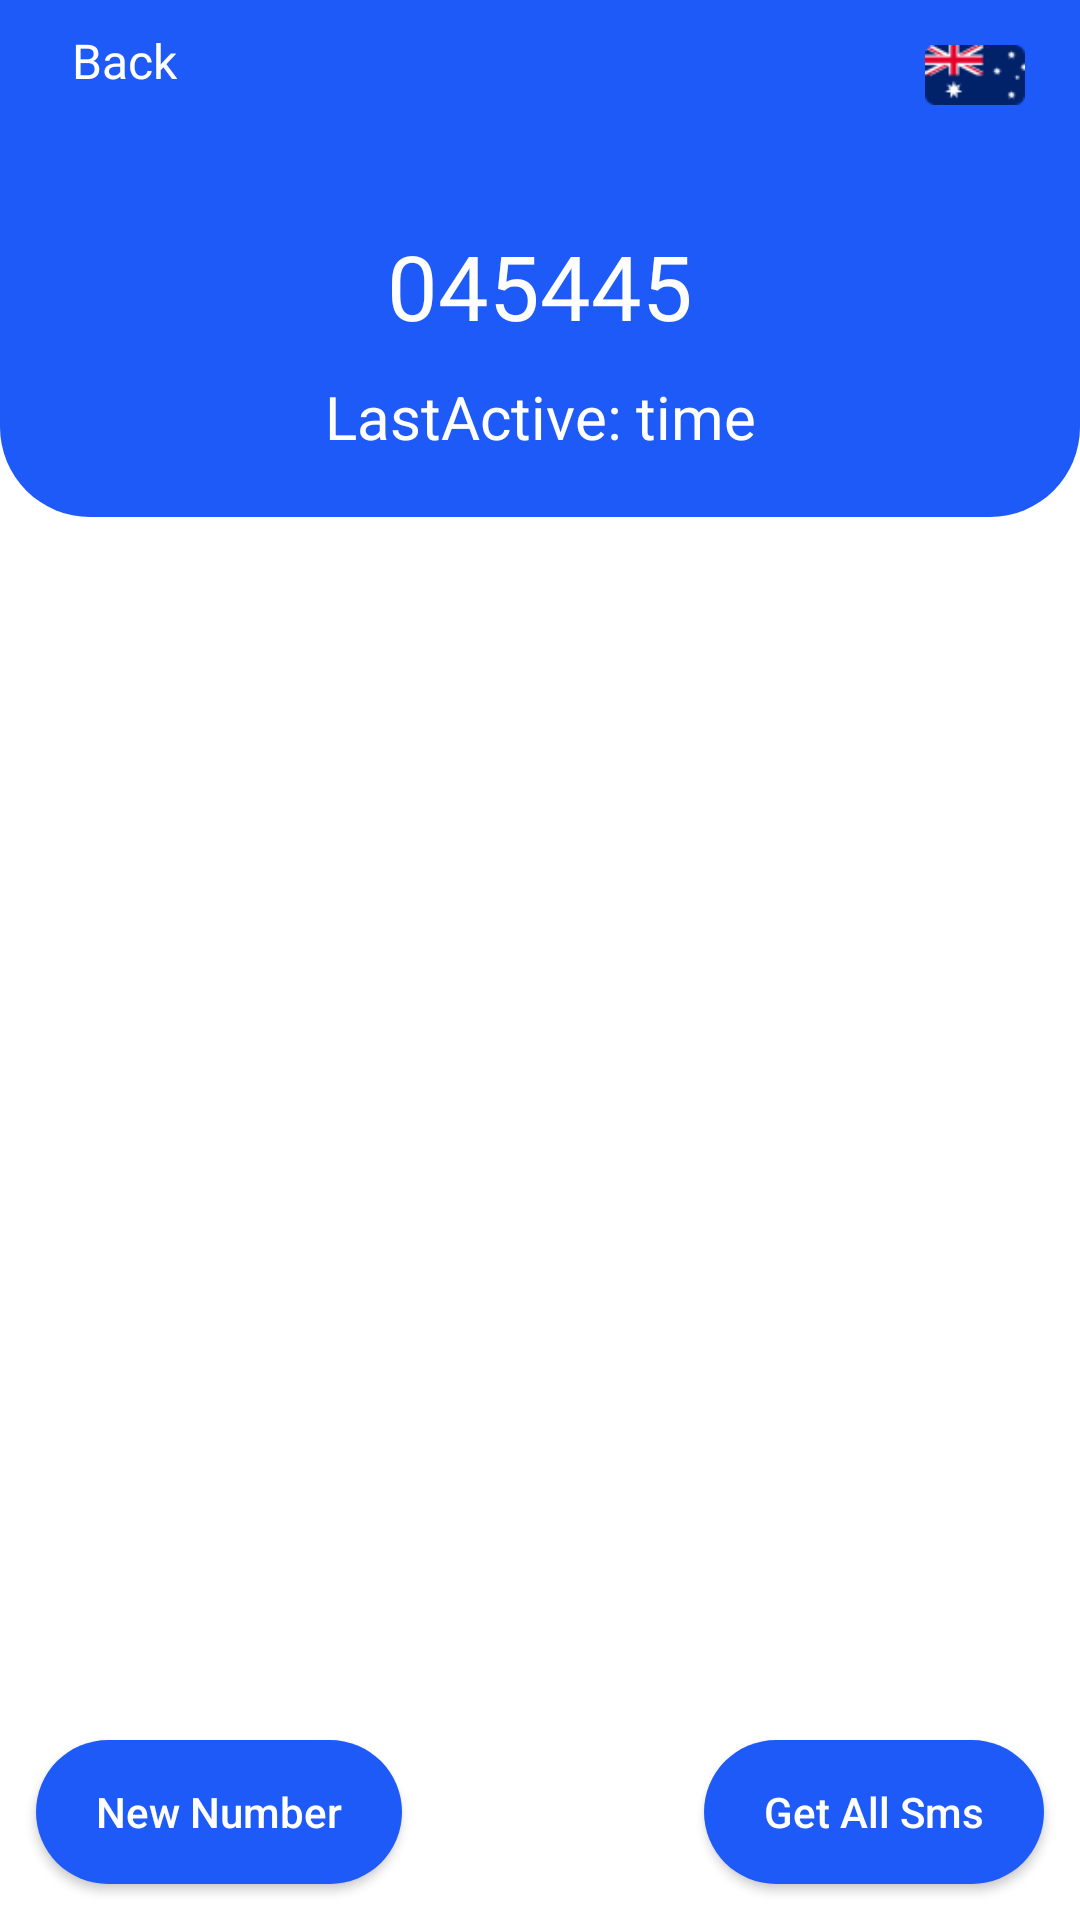

The Android layout XML behind this screen, and the referenced resources:
<!-- AndroidManifest.xml: application theme Theme.TelephoneNumber -->
<!-- res/layout/activity_number.xml -->
<?xml version="1.0" encoding="utf-8"?>
<androidx.constraintlayout.widget.ConstraintLayout xmlns:android="http://schemas.android.com/apk/res/android"
    xmlns:app="http://schemas.android.com/apk/res-auto"
    xmlns:tools="http://schemas.android.com/tools"
    android:layout_width="match_parent"
    android:layout_height="match_parent"
    tools:context=".SmsActivity">

    <androidx.appcompat.widget.LinearLayoutCompat
        android:layout_width="match_parent"
        android:layout_height="wrap_content"
        android:id="@+id/number"
        android:gravity="center"
        android:orientation="vertical"
        app:layout_constraintTop_toTopOf="parent"
        android:background="@drawable/number_apper_online">

        <androidx.constraintlayout.widget.ConstraintLayout
            android:layout_width="match_parent"
            android:layout_height="wrap_content"
            android:orientation="horizontal">

            <ImageView
                android:id="@+id/back_arrow"
                android:layout_width="wrap_content"
                android:layout_height="wrap_content"
                android:src="@drawable/back_arrow"
                android:layout_margin="20dp"
                app:layout_constraintStart_toStartOf="parent"
                app:layout_constraintTop_toTopOf="parent"/>

            <TextView
                android:layout_width="wrap_content"
                android:layout_height="wrap_content"
                app:layout_constraintTop_toTopOf="@id/back_arrow"
                app:layout_constraintStart_toEndOf="@id/back_arrow"
                app:layout_constraintBottom_toBottomOf="@id/back_arrow"
                android:text="Back"
                android:textColor="@color/white"
                android:textSize="16sp"
                android:layout_marginStart="4dp"
                android:fontFamily="@font/roboto_medium"/>

            <ImageView
                android:id="@+id/flag"
                android:layout_width="40dp"
                android:layout_height="20dp"
                app:layout_constraintEnd_toEndOf="parent"
                app:layout_constraintTop_toTopOf="parent"
                android:layout_margin="15dp"
                android:src="@drawable/australia"/>

        </androidx.constraintlayout.widget.ConstraintLayout>

        <TextView
            android:id="@+id/numberShow"
            android:layout_marginTop="40dp"
            android:layout_width="wrap_content"
            android:layout_height="wrap_content"
            app:layout_constraintTop_toTopOf="parent"
            android:text="045445"
            android:fontFamily="@font/roboto_bold"
            android:textColor="@color/white"
            android:textSize="30sp"
            android:textAlignment="center"
            />

        <androidx.appcompat.widget.LinearLayoutCompat
            android:layout_width="match_parent"
            android:layout_height="wrap_content"
            android:gravity="center"
            android:layout_marginTop="10dp"
            android:layout_marginBottom="20dp">

            <TextView
                android:layout_width="wrap_content"
                android:layout_height="wrap_content"
                app:layout_constraintTop_toTopOf="parent"
                android:text="LastActive: "
                android:textColor="@color/white"
                android:textSize="20sp"
                android:textAlignment="center"
                />

            <TextView
                android:id="@+id/time"
                android:layout_width="wrap_content"
                android:layout_height="wrap_content"
                app:layout_constraintTop_toTopOf="parent"
                android:text="time"
                android:textColor="@color/white"
                android:textSize="20sp"
                android:textAlignment="center"
                />

        </androidx.appcompat.widget.LinearLayoutCompat>



    </androidx.appcompat.widget.LinearLayoutCompat>



    <androidx.recyclerview.widget.RecyclerView
        android:id="@+id/rec"
        android:layout_width="match_parent"
        android:layout_height="0dp"
        app:layout_constraintTop_toBottomOf="@id/number"
        app:layout_constraintBottom_toTopOf="@id/new_number"
        app:layoutManager="androidx.recyclerview.widget.LinearLayoutManager"
        tools:listitem="@layout/sms_item"
        android:layout_marginBottom="10dp"/>

    <androidx.appcompat.widget.AppCompatButton
        android:id="@+id/new_number"
        android:layout_width="wrap_content"
        android:layout_height="wrap_content"
        app:layout_constraintBottom_toBottomOf="parent"
        app:layout_constraintStart_toStartOf="parent"
        android:layout_marginStart="12dp"
        android:layout_marginBottom="12dp"
        android:textColor="@color/white"
        android:background="@drawable/start_button"
        android:text="New Number"
        android:textAllCaps="false"/>

    <androidx.appcompat.widget.AppCompatButton
        android:id="@+id/get_sms"
        android:layout_width="wrap_content"
        android:layout_height="wrap_content"
        app:layout_constraintBottom_toBottomOf="parent"
        app:layout_constraintEnd_toEndOf="parent"
        android:layout_marginEnd="12dp"
        android:layout_marginBottom="12dp"
        android:text="Get All Sms"
        android:textColor="@color/white"
        android:background="@drawable/start_button"
        android:textAllCaps="false"/>

</androidx.constraintlayout.widget.ConstraintLayout>
<!-- res/layout/sms_item.xml (included above) -->
<?xml version="1.0" encoding="utf-8"?>
<androidx.cardview.widget.CardView xmlns:android="http://schemas.android.com/apk/res/android"
    android:layout_width="match_parent"
    android:layout_height="wrap_content"
    xmlns:app="http://schemas.android.com/apk/res-auto"
    android:elevation="12dp"
    app:cardCornerRadius="12dp"
    android:layout_margin="20dp">

    <LinearLayout
        android:layout_width="match_parent"
        android:layout_height="wrap_content"
        android:orientation="vertical">

        <LinearLayout
            android:layout_width="match_parent"
            android:layout_height="wrap_content"
            android:orientation="horizontal"
            android:layout_margin="10dp"
            android:gravity="center_vertical"
            >

            <ImageView
                android:layout_width="wrap_content"
                android:layout_height="wrap_content"
                android:src="@drawable/sms" />

            <TextView
                android:id="@+id/title"
                android:layout_width="0dp"
                android:layout_height="wrap_content"
                android:text="Sender"
                android:textColor="#6A6F73"
                android:textSize="22sp"
                android:fontFamily="@font/roboto_bold"
                android:layout_marginStart="10dp"
                android:layout_weight="2"/>

            <TextView
                android:id="@+id/date"
                android:layout_width="0dp"
                android:layout_height="wrap_content"
                android:layout_weight="1"
                android:text="date"
                android:gravity="end"
                android:layout_marginEnd="12dp"/>

        </LinearLayout>



        <TextView
            android:id="@+id/body"
            android:layout_width="match_parent"
            android:layout_height="wrap_content"
            android:textSize="18sp"
            android:textAlignment="viewStart"
            android:text="Body"
            android:layout_margin="12dp"/>


    </LinearLayout>

</androidx.cardview.widget.CardView>
<!-- resources referenced by this layout -->
<resources>
  <color name="white">#FFFFFFFF</color>
  <!-- drawable australia: png bitmap (drawable, 1942 bytes) -->
  <!-- drawable number_apper_online (drawable) -->
  <?xml version="1.0" encoding="utf-8"?>
  <shape xmlns:android="http://schemas.android.com/apk/res/android">
      <solid android:color="@color/background"/>
      <corners android:bottomLeftRadius="30dp"
          android:bottomRightRadius="30dp"/>
  </shape>
  <!-- drawable sms (drawable) -->
  <vector android:height="24dp" android:tint="#6A6F73"
      android:viewportHeight="24" android:viewportWidth="24"
      android:width="24dp" xmlns:android="http://schemas.android.com/apk/res/android">
      <path android:fillColor="@android:color/white" android:pathData="M20,2L4,2c-1.1,0 -1.99,0.9 -1.99,2L2,22l4,-4h14c1.1,0 2,-0.9 2,-2L22,4c0,-1.1 -0.9,-2 -2,-2zM9,11L7,11L7,9h2v2zM13,11h-2L11,9h2v2zM17,11h-2L15,9h2v2z"/>
  </vector>
  <!-- drawable start_button (drawable) -->
  <?xml version="1.0" encoding="utf-8"?>
  <shape xmlns:android="http://schemas.android.com/apk/res/android">
      <corners android:radius="30dp"/>
      <solid android:color="@color/background"/>
      <padding android:right="20dp"
          android:left="20dp"
          android:top="10dp"
          android:bottom="10dp"/>
  </shape>
  <style name="Theme.TelephoneNumber" parent="Theme.MaterialComponents.DayNight.NoActionBar">
          
          <item name="colorPrimary">@color/purple_500</item>
          <item name="colorPrimaryVariant">@color/purple_700</item>
          <item name="colorOnPrimary">@color/white</item>
          
          <item name="colorSecondary">@color/teal_200</item>
          <item name="colorSecondaryVariant">@color/teal_700</item>
          <item name="colorOnSecondary">@color/black</item>
          
          <item name="android:statusBarColor" tools:targetApi="l">?attr/colorPrimaryVariant</item>
          
      </style>
  <color name="background">#1D5AF7</color>
  <color name="purple_500">#FF6200EE</color>
  <color name="purple_700">#FF3700B3</color>
  <color name="teal_200">#FF03DAC5</color>
  <color name="teal_700">#FF018786</color>
  <color name="black">#FF000000</color>
</resources>
